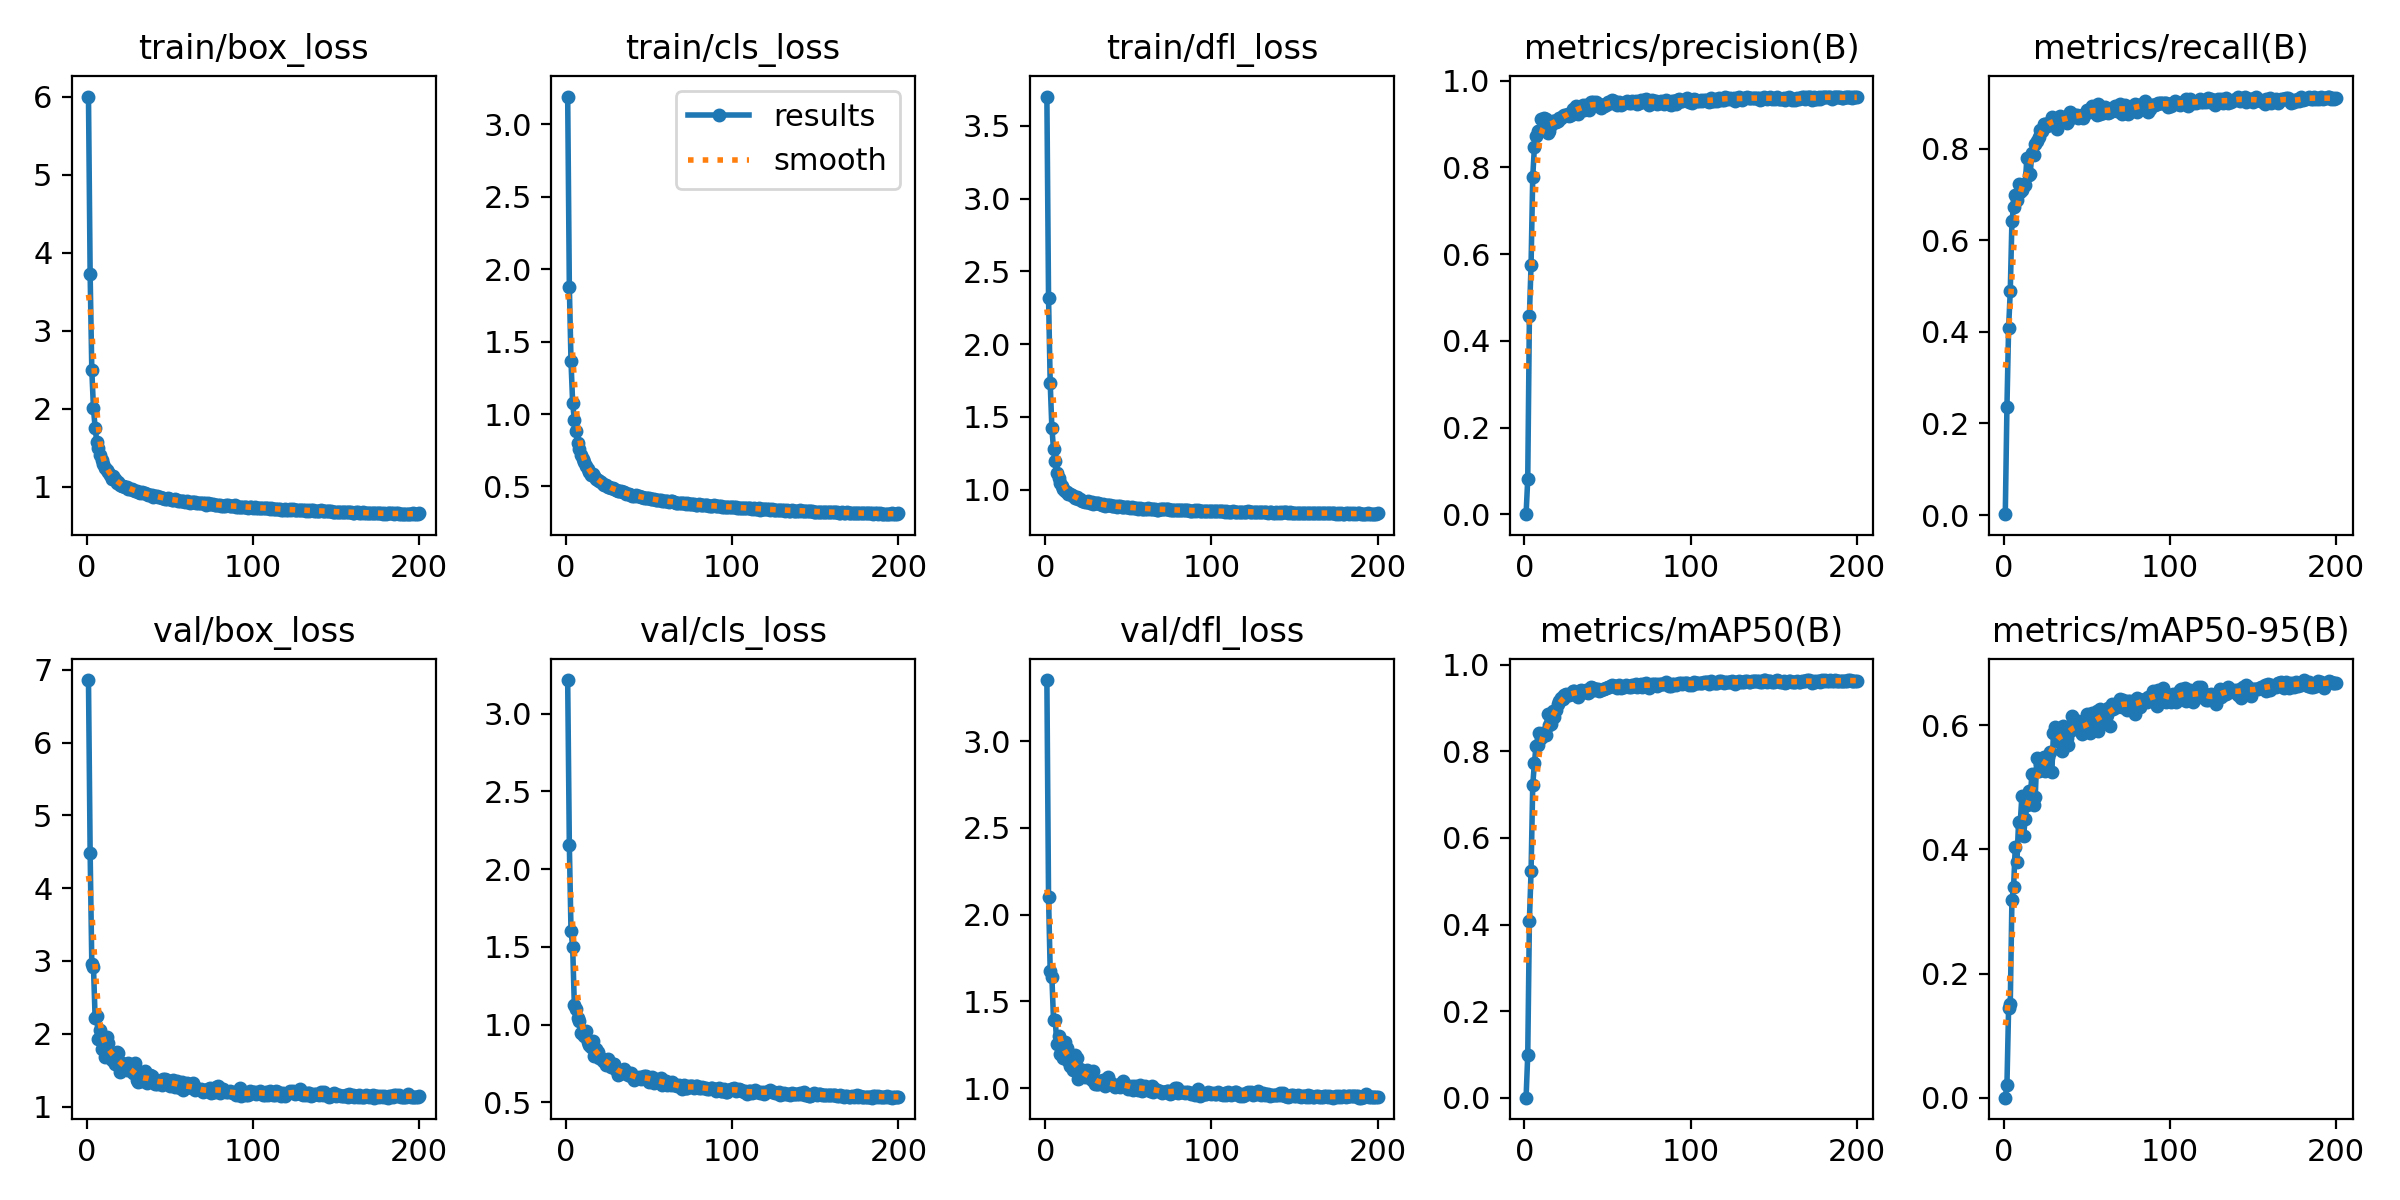

The data file committed next to this chart (first rows):
epoch, time, train/box_loss, train/cls_loss, train/dfl_loss, metrics/precision(B), metrics/recall(B), metrics/mAP50(B), metrics/mAP50-95(B), val/box_loss, val/cls_loss, val/dfl_loss, lr/pg0, lr/pg1, lr/pg2
1, 12.53, 6.004, 3.192, 3.701, 0.00065, 0.00187, 0.00033, 9e-05, 6.859, 3.215, 3.351, 0.07048, 0.00328, 0.00328
2, 20.96, 3.727, 1.88, 2.317, 0.08141, 0.236, 0.09903, 0.02088, 4.489, 2.155, 2.1, 0.04045, 0.00658, 0.00658
3, 28.91, 2.5, 1.363, 1.733, 0.4579, 0.4084, 0.4092, 0.1441, 2.961, 1.604, 1.675, 0.01039, 0.009848, 0.009848
4, 36.75, 2.007, 1.075, 1.426, 0.5757, 0.489, 0.5228, 0.1507, 2.923, 1.502, 1.642, 0.009851, 0.009851, 0.009851
5, 44.31, 1.76, 0.9595, 1.277, 0.7772, 0.6421, 0.7213, 0.3186, 2.217, 1.126, 1.392, 0.009802, 0.009802, 0.009802
6, 52.39, 1.578, 0.8855, 1.2, 0.8467, 0.6723, 0.7725, 0.3396, 2.239, 1.101, 1.395, 0.009753, 0.009753, 0.009753
7, 60.23, 1.498, 0.8031, 1.116, 0.8727, 0.6989, 0.8131, 0.4036, 1.935, 1.041, 1.256, 0.009703, 0.009703, 0.009703
8, 68.1, 1.409, 0.7559, 1.077, 0.8829, 0.6885, 0.8154, 0.3796, 2.054, 1.023, 1.299, 0.009654, 0.009654, 0.009654
9, 75.37, 1.348, 0.7164, 1.044, 0.885, 0.7239, 0.8431, 0.4442, 1.792, 0.9462, 1.198, 0.009604, 0.009604, 0.009604
10, 86.73, 1.289, 0.6865, 1.022, 0.9126, 0.7055, 0.8302, 0.4425, 1.887, 0.9364, 1.234, 0.009555, 0.009555, 0.009555
11, 96.53, 1.245, 0.666, 1.007, 0.9073, 0.7091, 0.8416, 0.4865, 1.685, 0.9244, 1.172, 0.009505, 0.009505, 0.009505
12, 108.1, 1.218, 0.6384, 0.9937, 0.9144, 0.7235, 0.8431, 0.4224, 1.956, 0.9555, 1.267, 0.009456, 0.009456, 0.009456
13, 118.7, 1.19, 0.6214, 0.9868, 0.9113, 0.7213, 0.8385, 0.4489, 1.873, 0.8847, 1.23, 0.009406, 0.009406, 0.009406
14, 129.6, 1.154, 0.601, 0.9668, 0.879, 0.7806, 0.8869, 0.4722, 1.715, 0.8714, 1.159, 0.009357, 0.009357, 0.009357
15, 138.8, 1.101, 0.5807, 0.9669, 0.8844, 0.7429, 0.8611, 0.495, 1.634, 0.8578, 1.129, 0.009307, 0.009307, 0.009307
16, 148.4, 1.134, 0.5838, 0.9614, 0.8981, 0.7454, 0.8629, 0.4819, 1.738, 0.8927, 1.17, 0.009258, 0.009258, 0.009258
17, 157.2, 1.098, 0.5738, 0.9546, 0.9077, 0.7902, 0.8926, 0.521, 1.585, 0.7981, 1.105, 0.009208, 0.009208, 0.009208
18, 169.1, 1.054, 0.5481, 0.9401, 0.9062, 0.7861, 0.8784, 0.472, 1.753, 0.8405, 1.192, 0.009158, 0.009158, 0.009158
19, 177.8, 1.063, 0.5479, 0.9469, 0.9046, 0.8095, 0.8954, 0.4844, 1.732, 0.8244, 1.173, 0.009109, 0.009109, 0.009109
20, 188.9, 1.029, 0.5353, 0.9375, 0.9079, 0.8176, 0.9102, 0.5479, 1.474, 0.785, 1.056, 0.009059, 0.009059, 0.009059
21, 201.7, 1.016, 0.53, 0.9357, 0.9129, 0.8265, 0.917, 0.526, 1.603, 0.7833, 1.108, 0.00901, 0.00901, 0.00901
22, 210.3, 1.012, 0.5177, 0.9244, 0.914, 0.8418, 0.9226, 0.5383, 1.541, 0.7664, 1.074, 0.00896, 0.00896, 0.00896
23, 218.4, 0.9953, 0.5101, 0.9215, 0.9187, 0.8377, 0.9212, 0.536, 1.533, 0.7674, 1.082, 0.008911, 0.008911, 0.008911
24, 228.2, 1.002, 0.51, 0.9174, 0.9213, 0.8533, 0.9304, 0.5498, 1.497, 0.7386, 1.066, 0.008861, 0.008861, 0.008861
25, 236.9, 0.9789, 0.4991, 0.9171, 0.9198, 0.855, 0.9313, 0.5258, 1.602, 0.7778, 1.102, 0.008812, 0.008812, 0.008812
26, 245.9, 0.9778, 0.4934, 0.9185, 0.924, 0.8486, 0.9291, 0.5379, 1.532, 0.7578, 1.077, 0.008762, 0.008762, 0.008762
27, 255, 0.9686, 0.4875, 0.9066, 0.9193, 0.8521, 0.9311, 0.5488, 1.484, 0.7269, 1.057, 0.008713, 0.008713, 0.008713
28, 263.7, 0.9631, 0.4872, 0.9152, 0.9197, 0.8573, 0.9327, 0.5567, 1.465, 0.7429, 1.044, 0.008663, 0.008663, 0.008663
29, 272.5, 0.9471, 0.4793, 0.9034, 0.9335, 0.8702, 0.9389, 0.5241, 1.602, 0.7477, 1.099, 0.008614, 0.008614, 0.008614
30, 280.3, 0.9454, 0.477, 0.9094, 0.932, 0.8664, 0.9384, 0.5876, 1.361, 0.7067, 1.027, 0.008564, 0.008564, 0.008564
31, 290.2, 0.9329, 0.4711, 0.905, 0.9413, 0.8576, 0.9366, 0.5972, 1.342, 0.6771, 1.025, 0.008515, 0.008515, 0.008515
32, 299.1, 0.9244, 0.4673, 0.9073, 0.9219, 0.8432, 0.9244, 0.5866, 1.349, 0.6831, 1.025, 0.008466, 0.008466, 0.008466
33, 306.7, 0.9305, 0.4652, 0.9002, 0.9395, 0.8658, 0.9397, 0.575, 1.427, 0.6935, 1.044, 0.008416, 0.008416, 0.008416
34, 313.9, 0.9202, 0.4605, 0.8961, 0.9394, 0.8704, 0.9419, 0.5962, 1.345, 0.6887, 1.024, 0.008367, 0.008367, 0.008367
35, 322, 0.916, 0.4594, 0.8995, 0.9437, 0.8654, 0.9394, 0.558, 1.486, 0.7119, 1.045, 0.008317, 0.008317, 0.008317
36, 330.1, 0.9065, 0.4508, 0.8877, 0.9333, 0.8637, 0.938, 0.5997, 1.326, 0.6887, 1.01, 0.008268, 0.008268, 0.008268
37, 338.2, 0.8994, 0.4483, 0.8937, 0.9446, 0.8687, 0.9422, 0.5873, 1.384, 0.6731, 1.026, 0.008218, 0.008218, 0.008218
38, 345.8, 0.8991, 0.4459, 0.892, 0.9441, 0.8561, 0.9355, 0.5797, 1.43, 0.6872, 1.062, 0.008169, 0.008169, 0.008169
39, 353.7, 0.8923, 0.4427, 0.8908, 0.9326, 0.8606, 0.937, 0.569, 1.419, 0.6901, 1.037, 0.008119, 0.008119, 0.008119
40, 361.4, 0.8717, 0.4373, 0.8859, 0.9496, 0.88, 0.9483, 0.5909, 1.374, 0.664, 1.023, 0.00807, 0.00807, 0.00807
41, 368.7, 0.8807, 0.4353, 0.8877, 0.9516, 0.8712, 0.9457, 0.6147, 1.311, 0.6456, 1.016, 0.00802, 0.00802, 0.00802
42, 376.6, 0.8878, 0.4392, 0.8886, 0.9441, 0.8724, 0.9423, 0.6021, 1.309, 0.6565, 1.008, 0.007971, 0.007971, 0.007971
43, 383.9, 0.8738, 0.4347, 0.882, 0.9511, 0.8728, 0.9448, 0.5975, 1.335, 0.6536, 1.017, 0.007921, 0.007921, 0.007921
44, 391.3, 0.8702, 0.4311, 0.8842, 0.9416, 0.8737, 0.9437, 0.5978, 1.337, 0.6616, 1.018, 0.007872, 0.007872, 0.007872
45, 398.9, 0.8611, 0.4293, 0.8845, 0.9469, 0.8662, 0.9401, 0.6075, 1.303, 0.6481, 1.005, 0.007822, 0.007822, 0.007822
46, 406.4, 0.8571, 0.424, 0.8788, 0.9359, 0.8701, 0.9406, 0.5909, 1.374, 0.6648, 1.028, 0.007772, 0.007772, 0.007772
47, 413.5, 0.8478, 0.418, 0.8776, 0.9436, 0.8744, 0.9436, 0.5861, 1.38, 0.6666, 1.042, 0.007723, 0.007723, 0.007723
48, 421.2, 0.8498, 0.4191, 0.8805, 0.9417, 0.868, 0.943, 0.594, 1.371, 0.6673, 1.023, 0.007673, 0.007673, 0.007673
49, 428.5, 0.8539, 0.4212, 0.8812, 0.9445, 0.8758, 0.9462, 0.5954, 1.336, 0.6655, 1.014, 0.007624, 0.007624, 0.007624
50, 436, 0.842, 0.42, 0.8815, 0.9499, 0.884, 0.9497, 0.6185, 1.279, 0.6311, 0.9979, 0.007574, 0.007574, 0.007574
51, 443.7, 0.8297, 0.4129, 0.8752, 0.9485, 0.8797, 0.9476, 0.6048, 1.322, 0.6472, 1.007, 0.007525, 0.007525, 0.007525
52, 451, 0.8326, 0.4124, 0.8774, 0.9496, 0.8855, 0.9505, 0.5877, 1.369, 0.6641, 1.013, 0.007476, 0.007476, 0.007476
53, 458.2, 0.8427, 0.4142, 0.8726, 0.9546, 0.8935, 0.9535, 0.6206, 1.276, 0.6262, 0.9886, 0.007426, 0.007426, 0.007426
54, 465.5, 0.8271, 0.4085, 0.8753, 0.9531, 0.8806, 0.9515, 0.5967, 1.347, 0.6469, 1.014, 0.007377, 0.007377, 0.007377
55, 472.4, 0.8193, 0.4044, 0.8769, 0.9479, 0.8855, 0.95, 0.6024, 1.324, 0.6406, 1.007, 0.007327, 0.007327, 0.007327
56, 479.6, 0.8169, 0.4032, 0.8689, 0.944, 0.8733, 0.9466, 0.6228, 1.258, 0.6278, 0.9911, 0.007278, 0.007278, 0.007278
57, 494.3, 0.8153, 0.4037, 0.8755, 0.9513, 0.8982, 0.9534, 0.5904, 1.34, 0.6564, 1.016, 0.007228, 0.007228, 0.007228
58, 502.6, 0.8192, 0.3994, 0.8689, 0.9448, 0.875, 0.9455, 0.627, 1.229, 0.6128, 0.9834, 0.007178, 0.007178, 0.007178
59, 514, 0.8117, 0.4004, 0.8695, 0.9469, 0.8812, 0.948, 0.6213, 1.252, 0.6151, 0.9911, 0.007129, 0.007129, 0.007129
60, 526.6, 0.8219, 0.4023, 0.8697, 0.9494, 0.8779, 0.9484, 0.6093, 1.318, 0.6376, 1.012, 0.007079, 0.007079, 0.007079
... 140 more rows
